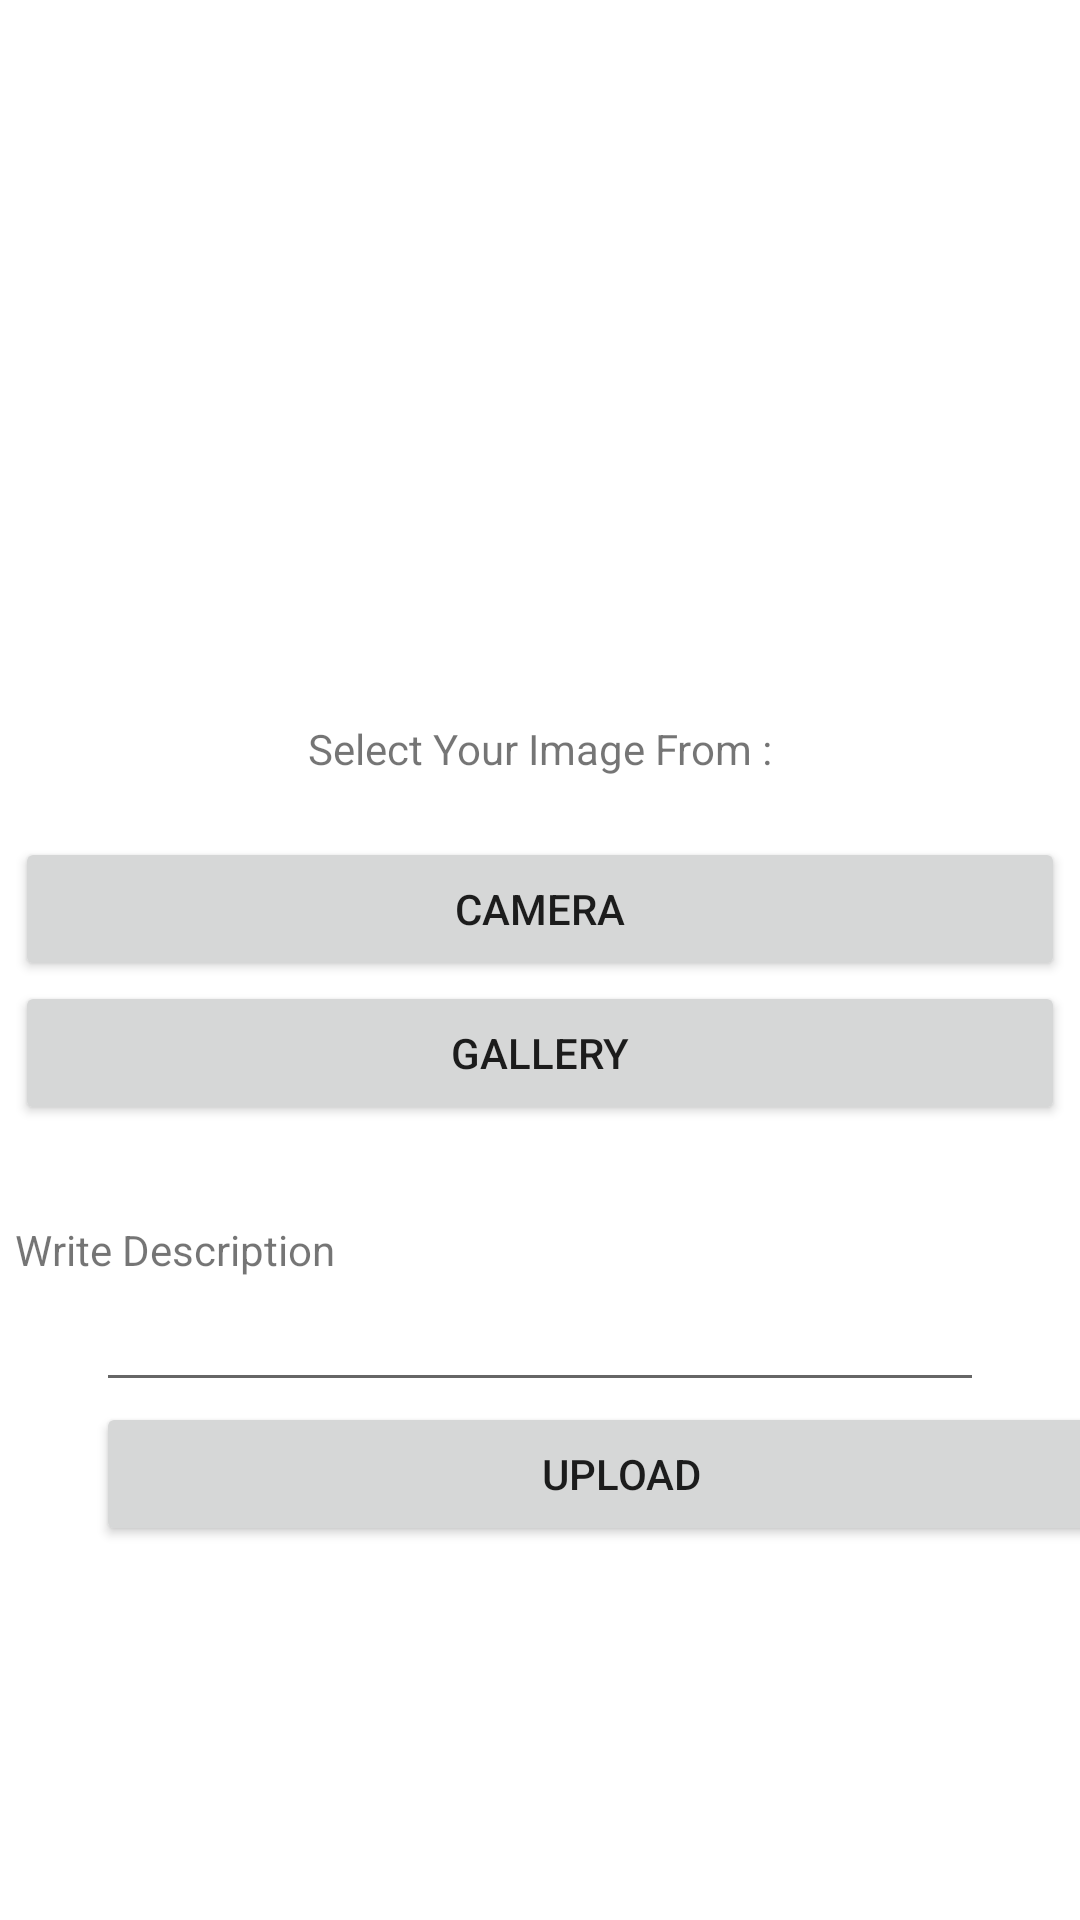

Write the Android layout XML for this screen, with the resource values it uses.
<!-- AndroidManifest.xml: application theme Theme.StoryApp -->
<!-- res/layout/activity_add_story.xml -->
<?xml version="1.0" encoding="utf-8"?>
<androidx.constraintlayout.widget.ConstraintLayout xmlns:android="http://schemas.android.com/apk/res/android"
    xmlns:app="http://schemas.android.com/apk/res-auto"
    xmlns:tools="http://schemas.android.com/tools"
    android:layout_width="match_parent"
    android:layout_height="match_parent"
    tools:context=".view.add.AddStoryActivity">

    <ImageView
        android:id="@+id/image_icon"
        android:layout_width="200dp"
        android:layout_height="200dp"
        android:layout_marginTop="20dp"
        android:src="@drawable/ic_account_circle"
        app:layout_constraintEnd_toEndOf="parent"
        app:layout_constraintStart_toStartOf="parent"
        app:layout_constraintTop_toTopOf="parent" />

    <TextView
        android:id="@+id/text_select_action"
        android:layout_width="wrap_content"
        android:layout_height="wrap_content"
        android:text="@string/select_image"
        android:layout_marginTop="20dp"
        app:layout_constraintEnd_toEndOf="parent"
        app:layout_constraintStart_toStartOf="parent"
        app:layout_constraintTop_toBottomOf="@+id/image_icon" />

    <Button
        android:id="@+id/btn_camera"
        android:layout_width="350dp"
        android:layout_height="wrap_content"
        android:layout_marginTop="20dp"
        android:text="@string/camera"
        app:layout_constraintEnd_toEndOf="parent"
        app:layout_constraintStart_toStartOf="parent"
        app:layout_constraintTop_toBottomOf="@+id/text_select_action" />

    <Button
        android:id="@+id/btn_gallery"
        android:layout_width="350dp"
        android:layout_height="wrap_content"
        android:text="@string/gallery"
        app:layout_constraintEnd_toEndOf="parent"
        app:layout_constraintStart_toStartOf="parent"
        app:layout_constraintTop_toBottomOf="@+id/btn_camera" />

    <TextView
        android:id="@+id/text_write_description"
        android:layout_width="wrap_content"
        android:layout_height="wrap_content"
        android:layout_marginTop="32dp"
        android:labelFor="@id/desc_story"
        android:text="@string/text_desc"
        app:layout_constraintStart_toStartOf="@+id/btn_gallery"
        app:layout_constraintTop_toBottomOf="@+id/btn_gallery" />

    <EditText
        android:id="@+id/desc_story"
        android:layout_width="match_parent"
        android:layout_height="wrap_content"
        android:layout_marginHorizontal="32dp"
        android:importantForAutofill="no"
        android:inputType="textMultiLine"
        app:layout_constraintEnd_toEndOf="parent"
        app:layout_constraintTop_toBottomOf="@+id/text_write_description" />

    <Button
        android:id="@+id/btn_upload"
        android:layout_width="350dp"
        android:layout_height="wrap_content"
        android:text="@string/text_upload"
        app:layout_constraintStart_toStartOf="@+id/desc_story"
        app:layout_constraintTop_toBottomOf="@+id/desc_story" />


</androidx.constraintlayout.widget.ConstraintLayout>
<!-- resources referenced by this layout -->
<resources>
  <string name="camera">Camera</string>
  <string name="gallery">Gallery</string>
  <string name="select_image">Select Your Image From :</string>
  <string name="text_desc">Write Description</string>
  <string name="text_upload">Upload</string>
  <style name="Theme.StoryApp" parent="Theme.MaterialComponents.DayNight.DarkActionBar">
          
          <item name="colorPrimary">@color/purple_500</item>
          <item name="colorPrimaryVariant">@color/purple_700</item>
          <item name="colorOnPrimary">@color/white</item>
          
          <item name="colorSecondary">@color/teal_200</item>
          <item name="colorSecondaryVariant">@color/teal_700</item>
          <item name="colorOnSecondary">@color/black</item>
          
          <item name="android:statusBarColor" tools:targetApi="l">?attr/colorPrimaryVariant</item>
          
      </style>
  <!-- not gathered from this repository: default colours our renderer supplied (Android Studio template values) -->
  <color name="purple_500">#FF6200EE</color>
  <color name="purple_700">#FF3700B3</color>
  <color name="teal_200">#FF03DAC5</color>
  <color name="teal_700">#FF018786</color>
  <color name="black">#FF000000</color>
  <color name="white">#FFFFFFFF</color>
</resources>
